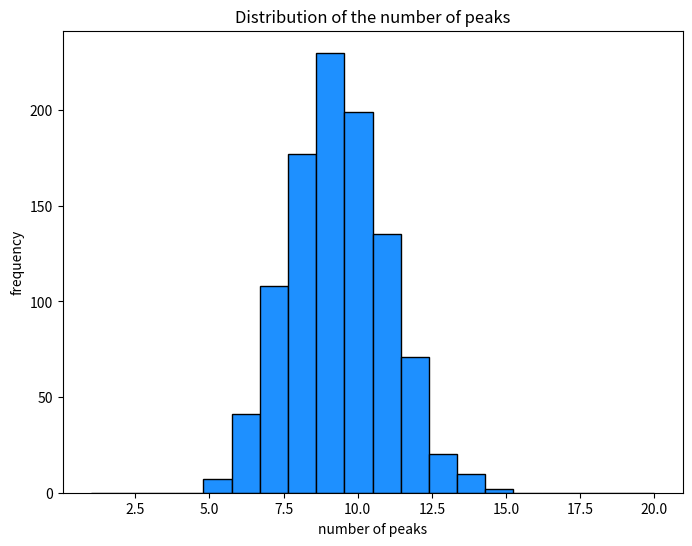

Source code (Python):
# -*- coding: utf-8 -*-
'''
Created on Wed Jun 13 15:42:13 2018
Updated on Tue May 21 08:49:00 2019

[redacted]

The code has been tested on Python 2.7 and 3.6 and higher
'''

print('''
----------------------------------------------------
Running Module 1: NK landscape creation and analysis
----------------------------------------------------
''')

# COMMENTS

# =============================================================================
# This code generates NK landscapes for a specific interaction matrix (IM) and 
# number of interactions between the decision variables (K). It has been created
# for NK landscapes with N=6, but it can be adapted to for other values of N.
# You can choose the type of an interaction matrix by setting variable
# "which_imatrix" to:
#     1 - for a random interaction matrix (IM)
#     2 - for a modular (block-diagonal) IM
#     3 - for a nearly modular IM
#     4 - for a diagonal IM
#     5 - highly influential IM (Baumann & Siggelkow 2013)
#     6 - highly dependent IM (Baumann & Siggelkow 2013)
#     7 - Local IM (Rivkin and Siggelkow, 2007)
# 
# For the random IM the user can also set K from 0 to N-1 to tune the number of
# interactions.
# =============================================================================


# *** IMPORTED PACKAGES ***
import numpy as np
import itertools
import os # new
from time import time
import matplotlib.pyplot as plt
import random


start = time()  # starts the clock used to measure the execution speed

# *** MODEL INPUTS ****************************************************

# NK landscape parameters -----------------------------------------
N = 6  # number of detailed decisions per lower level landscape   |
i = 1000  # we will generate 1000 NK landscapes to begin with     |
# -----------------------------------------------------------------

# You can change the following variables:
which_imatrix = 1  # defines the type of an interaction matrix
                   # choose 1 for random, 2 for modular, 3 for nearly modular,
                   # 4 for diagonal, 5 for highly influential, and
                   # 6 for highly dependent, 7 local (see below)
K = 5  # only has an effect when you choose the random interaction matrix (1)
       # set to 2 for other interaction matrices


# *** GENERATING INTERACTION MATRICES ***************************************

def imatrix_rand():
    '''
    This function takes the number of N elements and K interdependencies
    and creates a random interaction matrix.
    '''
    Int_matrix_rand = np.zeros((N, N))
    for aa1 in np.arange(N):
        Indexes_1 = list(range(N))
        Indexes_1.remove(aa1)  # remove self
        np.random.shuffle(Indexes_1)
        Indexes_1.append(aa1)
        Chosen_ones = Indexes_1[-(K+1):]  # this takes the last K+1 indexes
        for aa2 in Chosen_ones:
            Int_matrix_rand[aa1, aa2] = 1  # we turn on the interactions with K other variables
    return(Int_matrix_rand)


#==============================================================================
# Below are the other three types of interaction matrices.
# You can edit those if you want to check other petterns of interactions.
#==============================================================================

if which_imatrix == 2:  # MODULAR
    K = 2  # set to the average value
    Int_matrix = \
        np.array([
                 [1, 1, 1, 0, 0, 0],
                 [1, 1, 1, 0, 0, 0],
                 [1, 1, 1, 0, 0, 0],
                 [0, 0, 0, 1, 1, 1],
                 [0, 0, 0, 1, 1, 1],
                 [0, 0, 0, 1, 1, 1]
                 ])

elif which_imatrix == 3:  # NEARLY MODULAR
    K = 2  # set to the average value
    Int_matrix = \
        np.array([
                 [1, 1, 1, 0, 0, 0],
                 [1, 1, 1, 0, 0, 0],
                 [1, 0, 1, 1, 0, 0],
                 [0, 0, 1, 1, 0, 1],
                 [0, 0, 0, 1, 1, 1],
                 [0, 0, 0, 1, 1, 1]
                 ])
elif which_imatrix == 4:  # DIAGONAL
    K = 2  # set to average value and updated code below to poke three random holes
    Int_matrix4 = \
        np.array([
                 [1, 0, 0, 0, 0, 0],
                 [1, 1, 0, 0, 0, 0],
                 [1, 1, 1, 0, 0, 0],
                 [1, 1, 1, 1, 0, 0],
                 [1, 1, 1, 1, 1, 0],
                 [1, 1, 1, 1, 1, 1]
                 ])
    
elif which_imatrix == 5:  # HIGHLY INFLUENTIAL Baumann & Siggelkow 2013
    K = 2  # set to the average value
    Int_matrix = \
        np.array([
                 [1, 1, 1, 0, 0, 0],
                 [1, 1, 1, 0, 0, 0],
                 [1, 1, 1, 0, 0, 0],
                 [1, 1, 0, 1, 0, 0],
                 [1, 1, 0, 0, 1, 0],
                 [1, 1, 0, 0, 0, 1]
                 ])

elif which_imatrix == 6:  # HIGHLY DEPENDENT Baumann & Siggelkow 2013
    K = 2  # set to the average value
    Int_matrix = \
        np.array([
                 [1, 1, 1, 1, 1, 1],
                 [1, 1, 1, 1, 1, 1],
                 [1, 1, 1, 0, 0, 0],
                 [0, 0, 0, 1, 0, 0],
                 [0, 0, 0, 0, 1, 0],
                 [0, 0, 0, 0, 0, 1]
                 ])
elif which_imatrix == 7:  # LOCAL Rivkin and Siggelkow, 2007
    K = 2  # set to the average value
    Int_matrix = \
        np.array([
                 [1, 1, 0, 0, 0, 1],
                 [1, 1, 1, 0, 0, 0],
                 [0, 1, 1, 1, 0, 0],
                 [0, 0, 1, 1, 1, 0],
                 [0, 0, 0, 1, 1, 1],
                 [1, 0, 0, 0, 1, 1]
                 ])

# *** NK GENERATING FUNCTIONS ***********************************************
def calc_fit(NK_land_, inter_m, Current_position, Power_key_):
    '''
    Takes the landscape and a given combination and returns a vector of fitness
    values for the vector of the N decision variables.
    '''
    Fit_vector = np.zeros(N)
    for ad1 in np.arange(N):
        Fit_vector[ad1] = NK_land_[np.sum(Current_position * inter_m[ad1]
                                          * Power_key_), ad1]
    return(Fit_vector)


def comb_and_values(NK_land_, Power_key_, inter_m):
    '''
    Calculates values for all combinations on the landscape. The resulting
    array contains:
    - the first columns indexed from 0 to N-1 are for each of the combinations
    - columns indexed from N to 2*N-1 are for the fit value (vector) of those combinations
    - the column indexed 2N is for the total fit (average of the entire vector)
    - column indexed 2N+1 is a dummy, with 1 indicating a local peak
    - the last column is a dummy, with 1 indicating the global peak
    '''
    Comb_and_value = np.zeros((2**N, N*2+3))  # to capture the results
    c1 = 0  # starting counter for location
    for c2 in itertools.product(range(2), repeat=N):
        # this takes time so be carefull with landscapes of bigger size
        Combination1 = np.array(c2)  # taking each combination
        fit_1 = calc_fit(NK_land_, inter_m, Combination1, Power_key_)
        Comb_and_value[c1, :N] = Combination1  # combination and values
        Comb_and_value[c1, N:2*N] = fit_1
        Comb_and_value[c1, 2*N] = np.mean(fit_1)
        c1 = c1 + 1
    for c3 in np.arange(2**N):  # now let's see if it is a local peak
        loc_p = 1  # first, assume it is
        for c4 in np.arange(N):  # check the local neighbourhood
            new_comb = Comb_and_value[c3, :N].copy().astype(int)
            new_comb[c4] = abs(new_comb[c4] - 1)
            if ((Comb_and_value[c3, 2*N] <
                 Comb_and_value[np.sum(new_comb*Power_key_), 2*N])):
                loc_p = 0  # if smaller than the neighbour, then it is not peak
        Comb_and_value[c3, 2*N+1] = loc_p
    max_ind = np.argmax(Comb_and_value[:, 2*N])
    Comb_and_value[max_ind, 2*N+2] = 1
    return(Comb_and_value)


# *** GENERATING THE NK LANDSCAPES ******************************************
Power_key = np.power(2, np.arange(N - 1, -1, -1))  # used to find addresses on the landscape
Landscape_data = np.zeros((i, 2**N, N*2+3))  # we prepare an array to receive the data

for i_1 in np.arange(i):
    '''
    Now we create the landscapes
    '''
    if which_imatrix==1:
        Int_matrix = imatrix_rand().astype(int)
    elif which_imatrix==4:  # diagonal
        '''
        The code below serves to poke three holes in the diagonal IM so that
        K=2. It is a little bit cumbersome but does the job  :-)
        Note that it only works with N=6
        '''
        Int_matrix = Int_matrix4.copy()
        id_change = random.sample(range(15), 3)
        for index in id_change:
            if index == 0:
                Int_matrix[1,0] = 0
            elif index == 1:
                Int_matrix[2,0] = 0
            elif index == 2:
                Int_matrix[2,1] = 0
            elif index == 3:
                Int_matrix[3,0] = 0
            elif index == 4:
                Int_matrix[3,1] = 0
            elif index == 5:
                Int_matrix[3,2] = 0
            elif index == 6:
                Int_matrix[4,0] = 0
            elif index == 7:
                Int_matrix[4,1] = 0
            elif index == 8:
                Int_matrix[4,2] = 0
            elif index == 9:
                Int_matrix[4,3] = 0
            elif index == 10:
                Int_matrix[5,0] = 0
            elif index == 11:
                Int_matrix[5,1] = 0
            elif index == 12:
                Int_matrix[5,2] = 0
            elif index == 13:
                Int_matrix[5,3] = 0
            elif index == 14:
                Int_matrix[5,4] = 0
    
    NK_land = np.random.rand(2**N, N)  # this is a table of random U(0,1) numbers
    # Now it is time to survey the topography of our NK landscape
    Landscape_data[i_1] = comb_and_values(NK_land, Power_key, Int_matrix)


# *** CALCULATING SUMMARY STATISTICS ****************************************
number_of_peaks = np.zeros(i)
max_values = np.zeros(i)
min_values = np.zeros(i)

for i_2 in np.arange(i):
    number_of_peaks[i_2] = np.sum(Landscape_data[i_2, :, 2*N+1])
    max_values[i_2] = np.max(Landscape_data[i_2, :, 2*N])
    min_values[i_2] = np.min(Landscape_data[i_2, :, 2*N])

# Let's print some summary statistics of our sample of NK landscapes
print('Summary statistics for IMatrix: ' + str(which_imatrix) + ' K=' + str(K))
print('average number of peaks: ' + str(np.mean(number_of_peaks)))
print('maximum number of peaks: ' + str(np.max(number_of_peaks)))
print('minimum number of peaks: ' + str(np.min(number_of_peaks)))
print('average maximum value: ' + str(np.mean(max_values)))
print('average minimum value: ' + str(np.mean(min_values)))

# plot histogram of the number of local peaks in our sample
plt.figure(1, facecolor='white', figsize=(8, 6), dpi=150)  # for screens with
#          higher resolution change dpi to 150 or 200. For normal use 75.
plt.hist(number_of_peaks, bins=20, range=(1, 20), color='dodgerblue', edgecolor='black') # adjust if necessary
plt.title('Distribution of the number of peaks', size=12)
plt.xlabel('number of peaks', size=10)
plt.ylabel('frequency', size=10)


# *** SAVING THE LANDSCAPES AS A BINARY FILE FOR FUTURE RETRIEVAL ************

#==============================================================================
# If you are saving files on a Mac, change the double back-slash \\ into a 
# single slash /
#==============================================================================

file_name = os.path.expanduser("~")  # we will save it in your home folder
if not os.path.exists(file_name + '/Documents/research-code/NK_workshop/'):
    os.makedirs(file_name + '/Documents/research-code/NK_workshop/')
np.save(file_name + '/Documents/research-code/NK_workshop/NK_land_type_' + str(which_imatrix) +
        '_K_' + str(K) + '_i_' + str(i) + '.npy', Landscape_data)

elapsed_time = time() - start
print('time: ' + str("%.2f" % elapsed_time) + ' sec')

# END OF LINE
